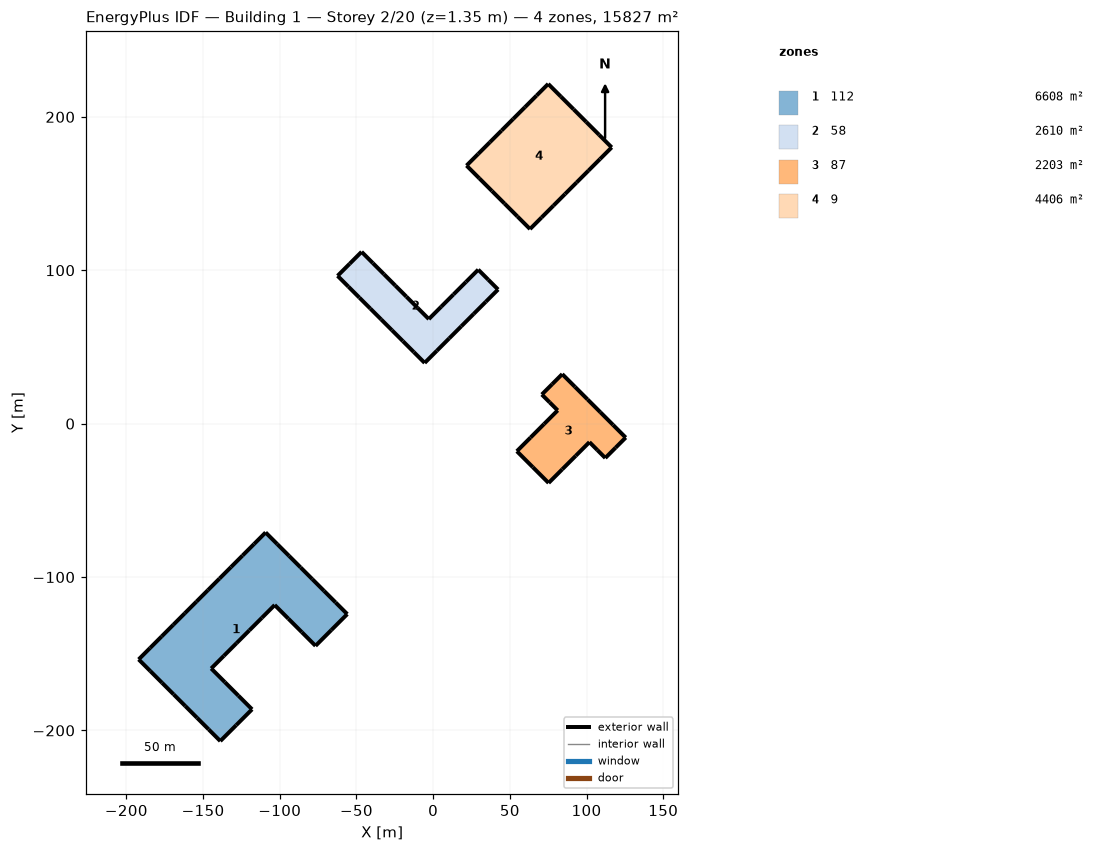
=== STOREY PLAN SPEC (per zone: floor XY polygon, exterior-wall plan segments, windows/doors) ===
zone 1: 112  (6608.2 m²)
  floor: (-55.99, -124.17) (-66.33, -134.51) (-76.68, -144.86) (-85.55, -135.98) (-94.43, -127.11) (-103.30, -118.24) (-111.58, -126.51) (-119.85, -134.79) (-128.13, -143.06) (-136.41, -151.34) (-144.68, -159.62) (-135.81, -168.49) (-126.93, -177.36) (-118.06, -186.24) (-128.41, -196.59) (-138.76, -206.93) (-146.36, -199.33) (-153.96, -191.73) (-161.57, -184.12) (-169.17, -176.52) (-176.78, -168.91) (-184.38, -161.31) (-191.99, -153.70) (-184.46, -146.18) (-176.94, -138.66) (-169.41, -131.13) (-161.89, -123.61) (-154.37, -116.08) (-146.84, -108.56) (-139.32, -101.03) (-131.79, -93.51) (-124.27, -85.99) (-116.74, -78.46) (-109.22, -70.94) (-101.62, -78.54) (-94.01, -86.15) (-86.41, -93.75) (-78.80, -101.35) (-71.20, -108.96) (-63.59, -116.56)
  exterior wall: (-66.33, -134.51) – (-55.99, -124.17)  [14.6 m]
  exterior wall: (-76.68, -144.86) – (-66.33, -134.51)  [14.6 m]
  exterior wall: (-85.55, -135.98) – (-76.68, -144.86)  [12.5 m]
  exterior wall: (-94.43, -127.11) – (-85.55, -135.98)  [12.5 m]
  exterior wall: (-103.30, -118.24) – (-94.43, -127.11)  [12.6 m]
  exterior wall: (-111.58, -126.51) – (-103.30, -118.24)  [11.7 m]
  exterior wall: (-119.85, -134.79) – (-111.58, -126.51)  [11.7 m]
  exterior wall: (-128.13, -143.06) – (-119.85, -134.79)  [11.7 m]
  exterior wall: (-136.41, -151.34) – (-128.13, -143.06)  [11.7 m]
  exterior wall: (-144.68, -159.62) – (-136.41, -151.34)  [11.7 m]
  exterior wall: (-135.81, -168.49) – (-144.68, -159.62)  [12.6 m]
  exterior wall: (-126.93, -177.36) – (-135.81, -168.49)  [12.5 m]
  exterior wall: (-118.06, -186.24) – (-126.93, -177.36)  [12.5 m]
  exterior wall: (-128.41, -196.59) – (-118.06, -186.24)  [14.6 m]
  exterior wall: (-138.76, -206.93) – (-128.41, -196.59)  [14.6 m]
  exterior wall: (-146.36, -199.33) – (-138.76, -206.93)  [10.8 m]
  exterior wall: (-153.96, -191.73) – (-146.36, -199.33)  [10.8 m]
  exterior wall: (-161.57, -184.12) – (-153.96, -191.73)  [10.8 m]
  exterior wall: (-169.17, -176.52) – (-161.57, -184.12)  [10.8 m]
  exterior wall: (-176.78, -168.91) – (-169.17, -176.52)  [10.8 m]
  exterior wall: (-184.38, -161.31) – (-176.78, -168.91)  [10.8 m]
  exterior wall: (-191.99, -153.70) – (-184.38, -161.31)  [10.8 m]
  exterior wall: (-184.46, -146.18) – (-191.99, -153.70)  [10.6 m]
  exterior wall: (-176.94, -138.66) – (-184.46, -146.18)  [10.6 m]
  exterior wall: (-169.41, -131.13) – (-176.94, -138.66)  [10.6 m]
  exterior wall: (-161.89, -123.61) – (-169.41, -131.13)  [10.6 m]
  exterior wall: (-154.37, -116.08) – (-161.89, -123.61)  [10.6 m]
  exterior wall: (-146.84, -108.56) – (-154.37, -116.08)  [10.6 m]
  exterior wall: (-139.32, -101.03) – (-146.84, -108.56)  [10.6 m]
  exterior wall: (-131.79, -93.51) – (-139.32, -101.03)  [10.6 m]
  exterior wall: (-124.27, -85.99) – (-131.79, -93.51)  [10.6 m]
  exterior wall: (-116.74, -78.46) – (-124.27, -85.99)  [10.6 m]
  exterior wall: (-109.22, -70.94) – (-116.74, -78.46)  [10.6 m]
  exterior wall: (-101.62, -78.54) – (-109.22, -70.94)  [10.8 m]
  exterior wall: (-94.01, -86.15) – (-101.62, -78.54)  [10.8 m]
  exterior wall: (-86.41, -93.75) – (-94.01, -86.15)  [10.8 m]
  exterior wall: (-78.80, -101.35) – (-86.41, -93.75)  [10.8 m]
  exterior wall: (-71.20, -108.96) – (-78.80, -101.35)  [10.8 m]
  exterior wall: (-63.59, -116.56) – (-71.20, -108.96)  [10.8 m]
  exterior wall: (-55.99, -124.17) – (-63.59, -116.56)  [10.8 m]
zone 2: 58  (2609.5 m²)
  floor: (-62.30, 96.36) (-54.47, 104.19) (-46.65, 112.01) (-39.34, 104.71) (-32.04, 97.40) (-24.73, 90.09) (-17.42, 82.79) (-10.12, 75.48) (-2.81, 68.17) (5.24, 76.23) (13.30, 84.28) (21.35, 92.33) (29.40, 100.39) (35.87, 93.92) (42.33, 87.46) (34.36, 79.48) (26.38, 71.50) (18.40, 63.53) (10.43, 55.55) (2.45, 47.57) (-5.53, 39.60) (-12.62, 46.69) (-19.72, 53.79) (-26.82, 60.88) (-33.91, 67.98) (-41.01, 75.08) (-48.10, 82.17) (-55.20, 89.27)
  exterior wall: (-54.47, 104.19) – (-62.30, 96.36)  [11.1 m]
  exterior wall: (-46.65, 112.01) – (-54.47, 104.19)  [11.1 m]
  exterior wall: (-39.34, 104.71) – (-46.65, 112.01)  [10.3 m]
  exterior wall: (-32.04, 97.40) – (-39.34, 104.71)  [10.3 m]
  exterior wall: (-24.73, 90.09) – (-32.04, 97.40)  [10.3 m]
  exterior wall: (-17.42, 82.79) – (-24.73, 90.09)  [10.3 m]
  exterior wall: (-10.12, 75.48) – (-17.42, 82.79)  [10.3 m]
  exterior wall: (-2.81, 68.17) – (-10.12, 75.48)  [10.3 m]
  exterior wall: (5.24, 76.23) – (-2.81, 68.17)  [11.4 m]
  exterior wall: (13.30, 84.28) – (5.24, 76.23)  [11.4 m]
  exterior wall: (21.35, 92.33) – (13.30, 84.28)  [11.4 m]
  exterior wall: (29.40, 100.39) – (21.35, 92.33)  [11.4 m]
  exterior wall: (35.87, 93.92) – (29.40, 100.39)  [9.1 m]
  exterior wall: (42.33, 87.46) – (35.87, 93.92)  [9.1 m]
  exterior wall: (34.36, 79.48) – (42.33, 87.46)  [11.3 m]
  exterior wall: (26.38, 71.50) – (34.36, 79.48)  [11.3 m]
  exterior wall: (18.40, 63.53) – (26.38, 71.50)  [11.3 m]
  exterior wall: (10.43, 55.55) – (18.40, 63.53)  [11.3 m]
  exterior wall: (2.45, 47.57) – (10.43, 55.55)  [11.3 m]
  exterior wall: (-5.53, 39.60) – (2.45, 47.57)  [11.3 m]
  exterior wall: (-12.62, 46.69) – (-5.53, 39.60)  [10.0 m]
  exterior wall: (-19.72, 53.79) – (-12.62, 46.69)  [10.0 m]
  exterior wall: (-26.82, 60.88) – (-19.72, 53.79)  [10.0 m]
  exterior wall: (-33.91, 67.98) – (-26.82, 60.88)  [10.0 m]
  exterior wall: (-41.01, 75.08) – (-33.91, 67.98)  [10.0 m]
  exterior wall: (-48.10, 82.17) – (-41.01, 75.08)  [10.0 m]
  exterior wall: (-55.20, 89.27) – (-48.10, 82.17)  [10.0 m]
  exterior wall: (-62.30, 96.36) – (-55.20, 89.27)  [10.0 m]
zone 3: 87  (2202.8 m²)
  floor: (84.16, 32.30) (92.44, 24.02) (100.71, 15.75) (108.99, 7.47) (117.26, -0.80) (125.54, -9.08) (118.89, -15.73) (112.23, -22.39) (107.06, -17.21) (101.89, -12.04) (93.01, -20.92) (84.14, -29.79) (75.27, -38.66) (64.92, -28.32) (54.58, -17.97) (63.45, -9.10) (72.32, -0.23) (81.20, 8.65) (76.02, 13.82) (70.85, 18.99) (77.51, 25.65)
  exterior wall: (92.44, 24.02) – (84.16, 32.30)  [11.7 m]
  exterior wall: (100.71, 15.75) – (92.44, 24.02)  [11.7 m]
  exterior wall: (108.99, 7.47) – (100.71, 15.75)  [11.7 m]
  exterior wall: (117.26, -0.80) – (108.99, 7.47)  [11.7 m]
  exterior wall: (125.54, -9.08) – (117.26, -0.80)  [11.7 m]
  exterior wall: (118.89, -15.73) – (125.54, -9.08)  [9.4 m]
  exterior wall: (112.23, -22.39) – (118.89, -15.73)  [9.4 m]
  exterior wall: (107.06, -17.21) – (112.23, -22.39)  [7.3 m]
  exterior wall: (101.89, -12.04) – (107.06, -17.21)  [7.3 m]
  exterior wall: (93.01, -20.92) – (101.89, -12.04)  [12.5 m]
  exterior wall: (84.14, -29.79) – (93.01, -20.92)  [12.5 m]
  exterior wall: (75.27, -38.66) – (84.14, -29.79)  [12.5 m]
  exterior wall: (64.92, -28.32) – (75.27, -38.66)  [14.6 m]
  exterior wall: (54.58, -17.97) – (64.92, -28.32)  [14.6 m]
  exterior wall: (63.45, -9.10) – (54.58, -17.97)  [12.5 m]
  exterior wall: (72.32, -0.23) – (63.45, -9.10)  [12.5 m]
  exterior wall: (81.20, 8.65) – (72.32, -0.23)  [12.5 m]
  exterior wall: (76.02, 13.82) – (81.20, 8.65)  [7.3 m]
  exterior wall: (70.85, 18.99) – (76.02, 13.82)  [7.3 m]
  exterior wall: (77.51, 25.65) – (70.85, 18.99)  [9.4 m]
  exterior wall: (84.16, 32.30) – (77.51, 25.65)  [9.4 m]
zone 4: 9  (4406.0 m²)
  floor: (75.02, 221.49) (83.29, 213.21) (91.57, 204.94) (99.84, 196.66) (108.12, 188.38) (116.40, 180.11) (108.79, 172.50) (101.19, 164.90) (93.58, 157.29) (85.98, 149.69) (78.37, 142.08) (70.76, 134.47) (63.16, 126.87) (54.88, 135.15) (46.61, 143.42) (38.33, 151.70) (30.05, 159.97) (21.78, 168.25) (29.38, 175.85) (36.99, 183.46) (44.60, 191.07) (52.20, 198.67) (59.81, 206.28) (67.41, 213.88)
  exterior wall: (83.29, 213.21) – (75.02, 221.49)  [11.7 m]
  exterior wall: (91.57, 204.94) – (83.29, 213.21)  [11.7 m]
  exterior wall: (99.84, 196.66) – (91.57, 204.94)  [11.7 m]
  exterior wall: (108.12, 188.38) – (99.84, 196.66)  [11.7 m]
  exterior wall: (116.40, 180.11) – (108.12, 188.38)  [11.7 m]
  exterior wall: (108.79, 172.50) – (116.40, 180.11)  [10.8 m]
  exterior wall: (101.19, 164.90) – (108.79, 172.50)  [10.8 m]
  exterior wall: (93.58, 157.29) – (101.19, 164.90)  [10.8 m]
  exterior wall: (85.98, 149.69) – (93.58, 157.29)  [10.8 m]
  exterior wall: (78.37, 142.08) – (85.98, 149.69)  [10.8 m]
  exterior wall: (70.76, 134.47) – (78.37, 142.08)  [10.8 m]
  exterior wall: (63.16, 126.87) – (70.76, 134.47)  [10.8 m]
  exterior wall: (54.88, 135.15) – (63.16, 126.87)  [11.7 m]
  exterior wall: (46.61, 143.42) – (54.88, 135.15)  [11.7 m]
  exterior wall: (38.33, 151.70) – (46.61, 143.42)  [11.7 m]
  exterior wall: (30.05, 159.97) – (38.33, 151.70)  [11.7 m]
  exterior wall: (21.78, 168.25) – (30.05, 159.97)  [11.7 m]
  exterior wall: (29.38, 175.85) – (21.78, 168.25)  [10.8 m]
  exterior wall: (36.99, 183.46) – (29.38, 175.85)  [10.8 m]
  exterior wall: (44.60, 191.07) – (36.99, 183.46)  [10.8 m]
  exterior wall: (52.20, 198.67) – (44.60, 191.07)  [10.8 m]
  exterior wall: (59.81, 206.28) – (52.20, 198.67)  [10.8 m]
  exterior wall: (67.41, 213.88) – (59.81, 206.28)  [10.8 m]
  exterior wall: (75.02, 221.49) – (67.41, 213.88)  [10.8 m]

=== DERIVED (storey summary) ===
Building: Building 1
Storey: 2 of 20  (floor level z = 1.35 m)
Storey gross floor area: 15826.6 m²
Zones on this storey: 4
  - 112: floor 6608.2 m²; exterior wall 460.0 m (607.1 m²); WWR 0.0%
  - 58: floor 2609.5 m²; exterior wall 295.9 m (246.4 m²); WWR 0.0%
  - 87: floor 2202.8 m²; exterior wall 230.0 m (230.0 m²); WWR 0.0%
  - 9: floor 4406.0 m²; exterior wall 267.6 m (222.8 m²); WWR 0.0%
Zone adjacency: (none detected)